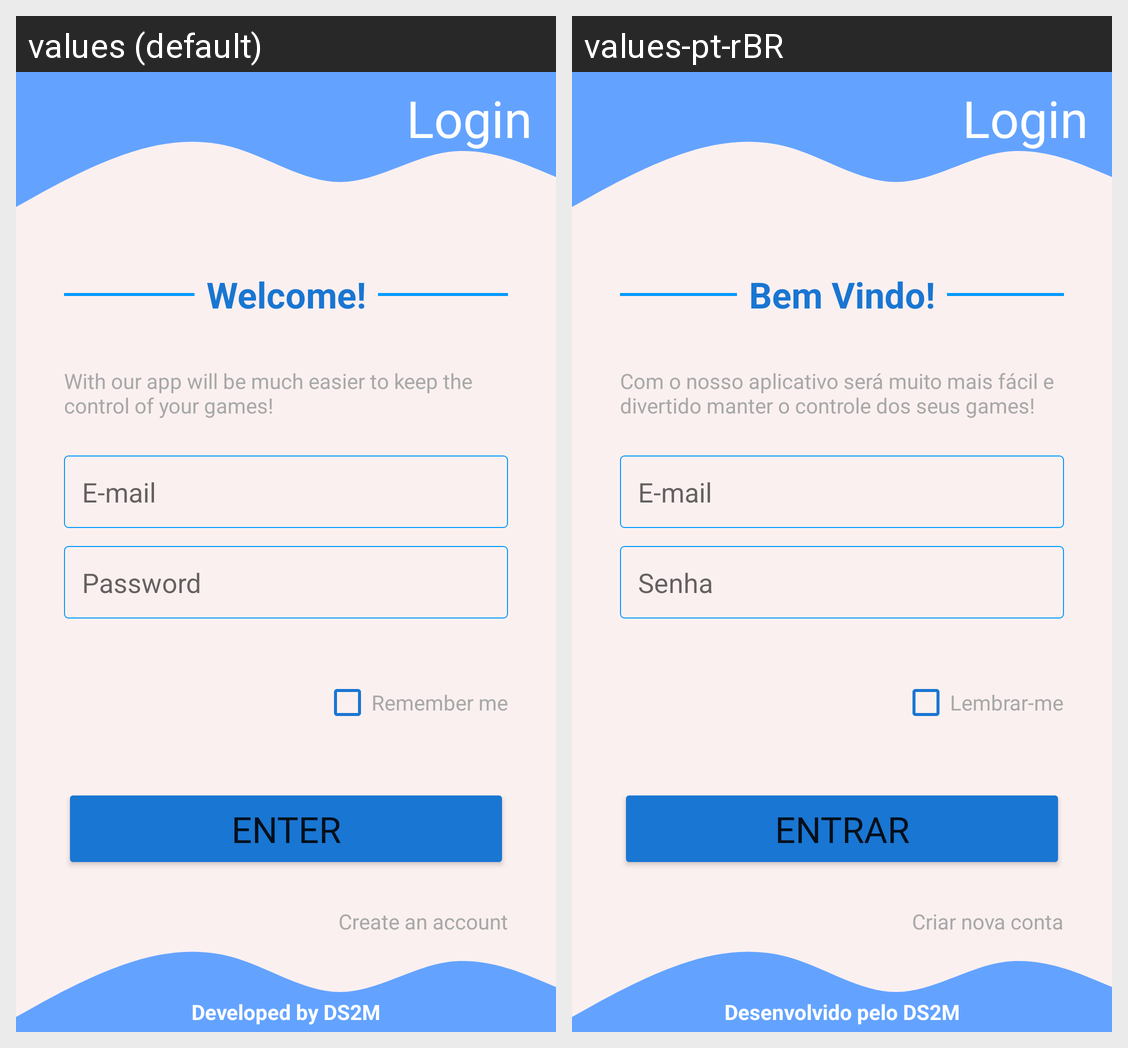

Strings drawn on this Android screen and how each of the app's shown locales translates them:
Android screen res/layout/activity_main.xml rendered under 2 locales, left to right: values (default), values-pt-rBR. Device: Nexus 5 (rendered at 1080×1920; each locale shown at half size, 540×960, under a caption strip naming it); theme Theme.Games.
Strings drawn on this screen, with the default value and each locale's value (text and hints the layout hard-codes, and strings that could not be matched under every locale, appear in the picture but are not listed):

login_text
  values: Login
  values-pt-rBR: Login

welcome_message
  values: Welcome!
  values-pt-rBR: Bem Vindo!

description_text
  values: With our app will be much easier to keep the control of your games!
  values-pt-rBR: Com o nosso aplicativo será muito mais fácil e divertido manter o controle dos seus games!

edit_email_hint
  values: E-mail
  values-pt-rBR: E-mail

edit_password_hint
  values: Password
  values-pt-rBR: Senha

check_remember_me
  values: Remember me
  values-pt-rBR: Lembrar-me

login_button_text
  values: Enter
  values-pt-rBR: Entrar

text_signup
  values: Create an account
  values-pt-rBR: Criar nova conta

copyright_message
  values: Developed by DS2M
  values-pt-rBR: Desenvolvido pelo DS2M
